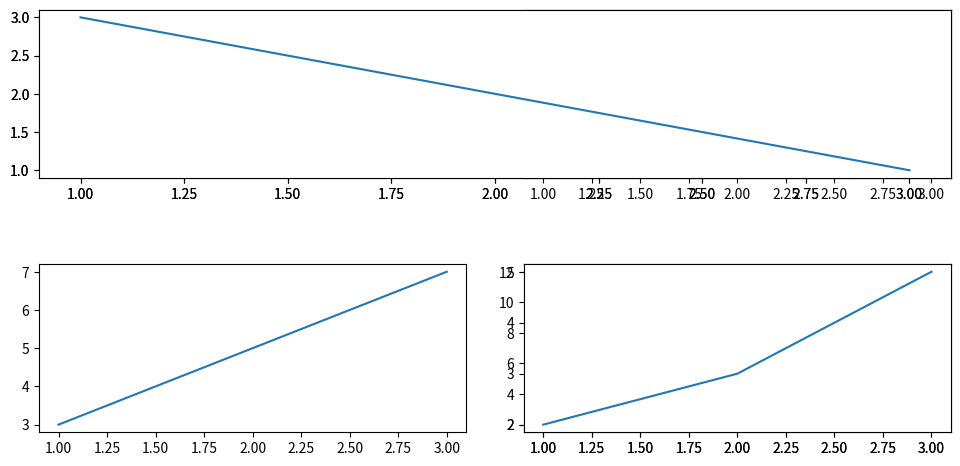

Here is the Python script that generated this plot: (Note: this script raises an exception after producing the figure.)
'''
[redacted]
Date: 2024-05-09 14:26:51
[redacted]
LastEditTime: 2024-05-09 14:28:05
FilePath: /explore_planning_problem/test/python_test/matplot_test/matplot_test.py
Description: 这是默认设置,请设置`customMade`, 打开koroFileHeader查看配置 进行设置: https://github.com/OBKoro1/koro1FileHeader/wiki/%E9%85%8D%E7%BD%AE
'''
import matplotlib.pyplot as plt  

  

# 创建一个figure和它的网格  

fig = plt.figure(figsize=(10, 5))  

  

# 在整个figure上创建一个2x1的网格，但是只使用第一个位置（1, 1）  

ax1 = fig.add_subplot(2, 1, 1)  

  

# 在ax1内部（实际上不是，但我们可以通过调整位置来模拟）创建一个2x1的子网格  

# 注意：这不是真正的嵌套subplot，而是两个独立的subplot  

ax1a = fig.add_subplot(2, 2, 2)  # 使用整个网格的(2, 2)位置来定义第一个子subplot  

ax1b = fig.add_subplot(2, 2, 4, sharex=ax1a)  # 使用整个网格的(2, 4)位置来定义第二个子subplot，并共享x轴  

  

# 你可以通过调整subplot_spec参数或者使用GridSpec来更精细地控制位置  

# 例如，使用GridSpec  

gs = fig.add_gridspec(2, 2)  

ax2 = fig.add_subplot(gs[0, :])  # 使用整个第一行来定义第二个主要subplot  

ax2a = fig.add_subplot(gs[1, 0])  # 使用第二行的第一列来定义ax2内部的子subplot  

ax2b = fig.add_subplot(gs[1, 1])  # 使用第二行的第二列来定义ax2内部的另一个子subplot  

  

# 现在，你可以在每个subplot上绘制你的数据  

ax1.plot([1, 2, 3], [1, 2, 3])  

ax1a.plot([1, 2, 3], [1, 4, 9])  

ax1b.plot([1, 2, 3], [2, 5, 12])  

ax2.plot([1, 2, 3], [3, 2, 1])  

ax2a.plot([1, 2, 3], [3, 5, 7])  

ax2b.plot([1, 2, 3], [2, 3, 5])  

  

plt.tight_layout()  # 调整子图参数，使之填充整个图像区域  

plt.show()
pause()